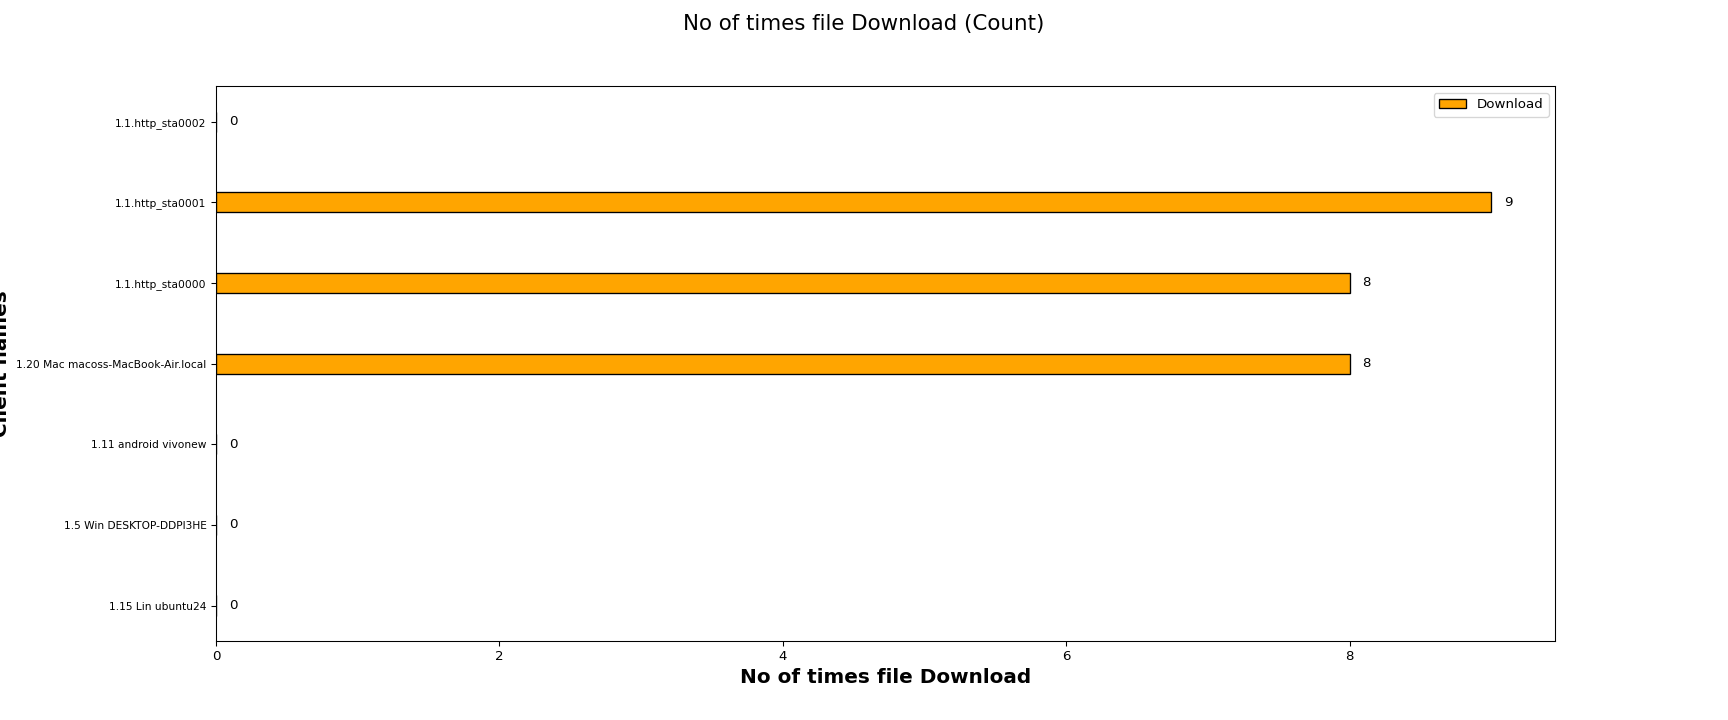

Source data for this figure (header and first rows):
Client names, Download
1.15 Lin ubuntu24, 0
1.5 Win DESKTOP-DDPI3HE, 0
1.11 android vivonew, 0
1.20 Mac macoss-MacBook-Air.local, 8
1.1.http_sta0000, 8
1.1.http_sta0001, 9
1.1.http_sta0002, 0
